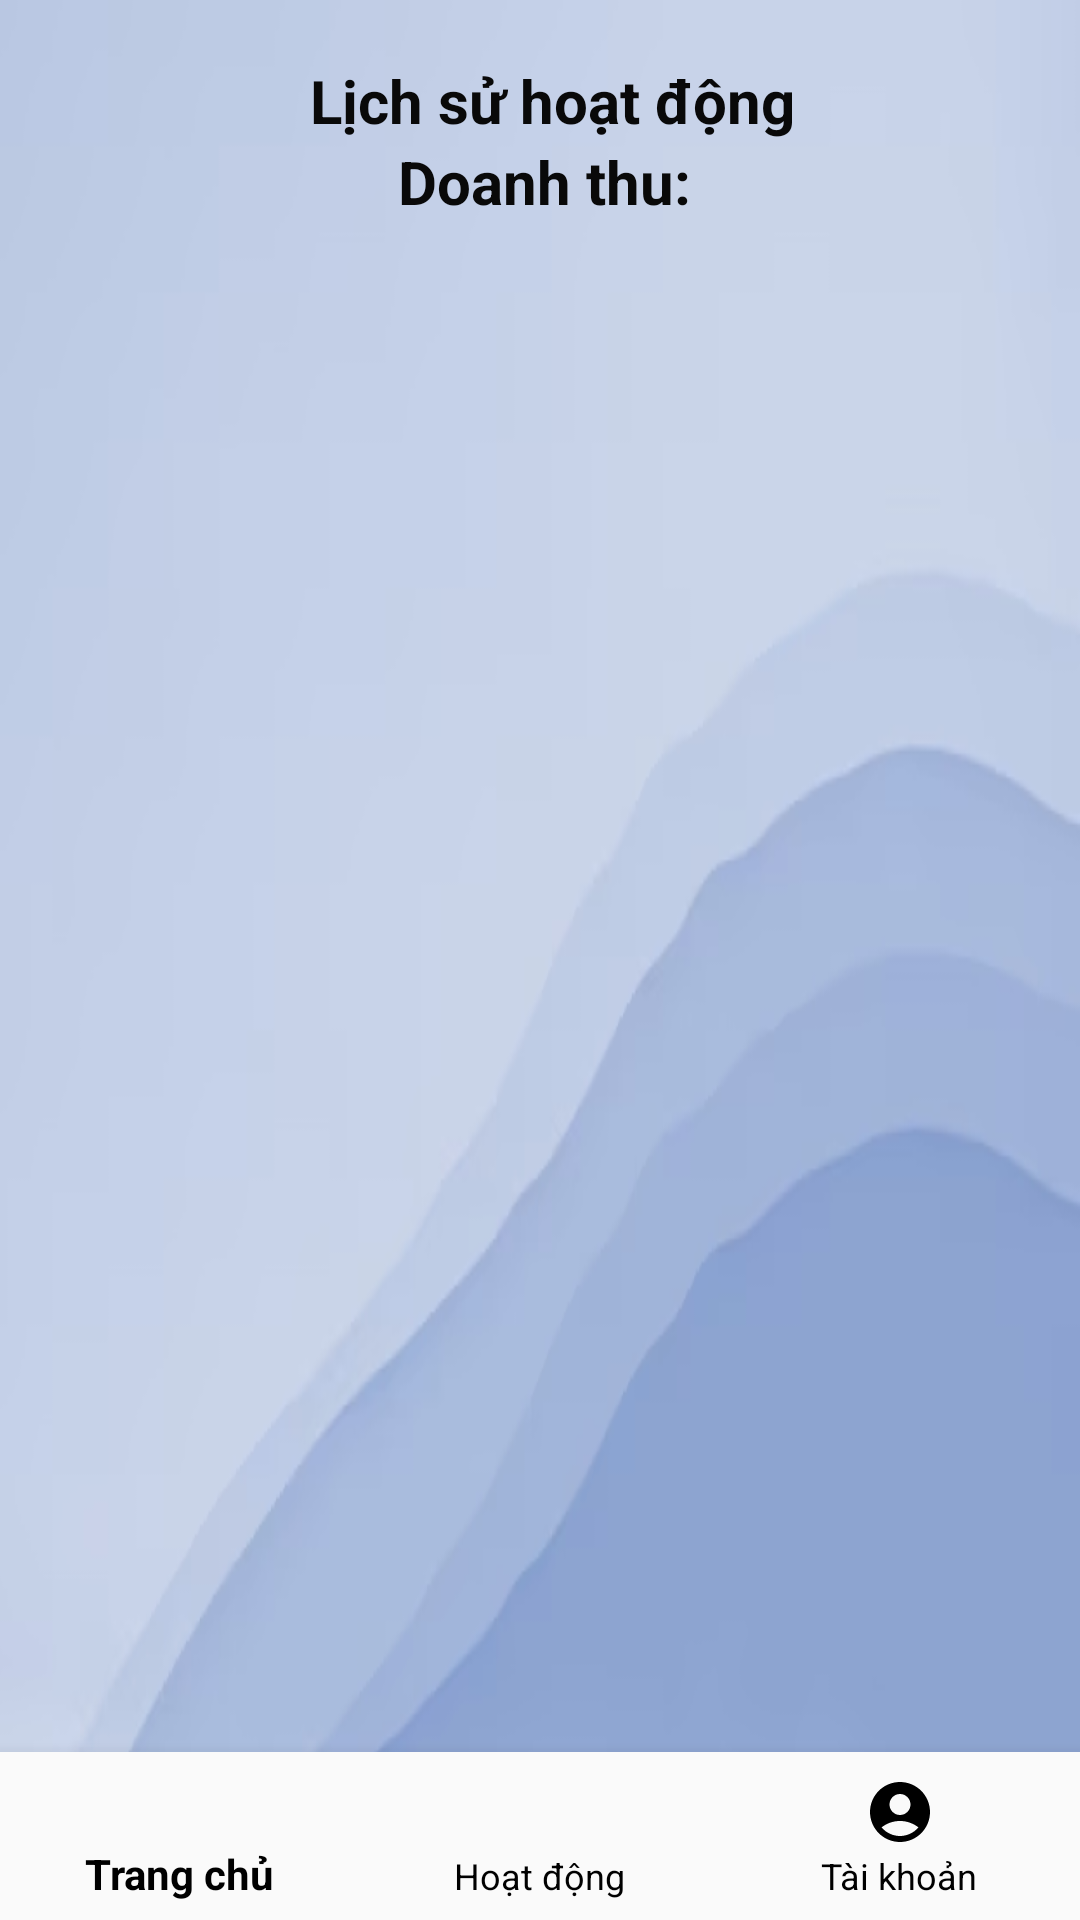

Layout XML and referenced resources for this Android screen:
<!-- AndroidManifest.xml: application theme Theme.HappyHomes -->
<!-- res/layout/activity_lich_su_cong_viec.xml -->
<?xml version="1.0" encoding="utf-8"?>
<LinearLayout xmlns:android="http://schemas.android.com/apk/res/android"
    xmlns:app="http://schemas.android.com/apk/res-auto"
    xmlns:tools="http://schemas.android.com/tools"
    android:id="@+id/main"
    android:layout_width="match_parent"
    android:layout_height="match_parent"
    android:orientation="vertical"
    android:background="@drawable/anhnen"
    tools:context=".NhanVien.LichSuCongViecActivity">

    <RelativeLayout
        android:id="@+id/layot_Profile"
        android:layout_width="match_parent"
        android:layout_height="wrap_content"
        android:paddingTop="20dp">

        <TextView
            android:id="@+id/txtusername"
            android:layout_width="match_parent"
            android:layout_height="wrap_content"
            android:layout_marginStart="8dp"
            android:text="Lịch sử hoạt động"
            android:textSize="20dp"
            android:textStyle="bold"
            android:textColor="#090909"
            android:gravity="center"/>

        <TextView
            android:id="@+id/txtstatus"
            android:layout_width="match_parent"
            android:layout_height="wrap_content"
            android:layout_below="@id/txtusername"
            android:layout_marginStart="8dp"
            android:text="Doanh thu: "
            android:textSize="20dp"
            android:textColor="#090909"
            android:textStyle="bold"
            android:gravity="center"/>

    </RelativeLayout>

    
    <ListView
        android:id="@+id/ListView"
        android:layout_width="match_parent"
        android:layout_height="0dp"
        android:layout_weight="1"
        android:divider="@null"
        android:layout_marginRight="10dp"
        android:layout_marginLeft="10dp"
        android:dividerHeight="5dp"/>

    
    <com.google.android.material.bottomnavigation.BottomNavigationView
        android:id="@+id/bottom_navigation_employee"
        android:layout_width="match_parent"
        android:layout_height="wrap_content"
        android:layout_alignParentBottom="true"
        android:layout_gravity="bottom"
        app:menu="@menu/bottom_nav_menu_employee"
        android:background="?android:attr/windowBackground"
        android:elevation="8dp"
        app:itemIconTint="@color/black"
        app:itemTextColor="@color/black"
        app:itemHorizontalTranslationEnabled="false" /> 

</LinearLayout>
<!-- resources referenced by this layout -->
<resources>
  <color name="black">#FF000000</color>
  <!-- drawable anhnen: png bitmap (drawable, 64377 bytes) -->
  <style name="Theme.HappyHomes" parent="Base.Theme.HappyHomes" />
  <style name="Base.Theme.HappyHomes" parent="Theme.AppCompat.DayNight.NoActionBar">
      </style>
</resources>
